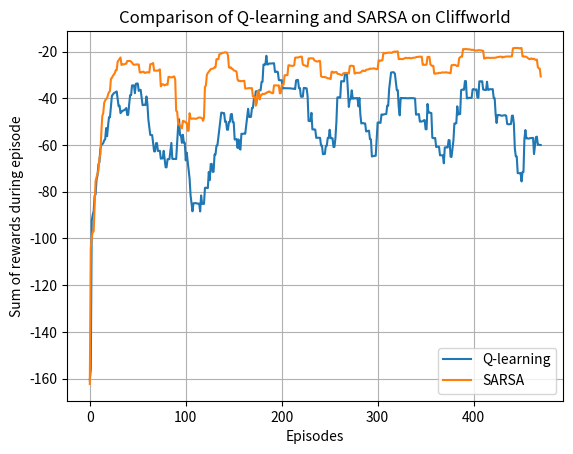

This chart was generated by the following Python code:
import numpy as np
import matplotlib.pyplot as plt

def smooth(data, window_size=30):
    cumsum_vec = np.cumsum(np.insert(data, 0, 0)) 
    smoothed = (cumsum_vec[window_size:] - cumsum_vec[:-window_size]) / window_size
    return smoothed

class CliffWorld:
    def __init__(self):
        self.height = 4
        self.width = 12
        self.start = (3, 0)
        self.goal = (3, 11)
        self.cliff = [(3, i) for i in range(1, 11)] 
        self.actions = [(0, 1), (0, -1), (1, 0), (-1, 0)]

    def step(self, state, action):
        next_state = (state[0] + action[0], state[1] + action[1])
        
        if (next_state[0] < 0 or next_state[0] >= self.height or
            next_state[1] < 0 or next_state[1] >= self.width):
            next_state = state

        reward = -1 # as the same in the book
        if next_state in self.cliff:
            reward = -100  # as the same in the book
            next_state = self.start

        return next_state, reward

def epsilon_greedy(Q, state, epsilon):
    if np.random.rand() < epsilon:
        return np.random.choice(len(env.actions))
    else:
        return np.argmax(Q[state[0], state[1]])

# Q-learning
def q_learning(env, episodes, alpha, gamma, epsilon):
    Q = np.zeros((env.height, env.width, len(env.actions)))
    rewards = []

    for _ in range(episodes):
        state = env.start
        total_reward = 0
        
        while state != env.goal:
            action_idx = epsilon_greedy(Q, state, epsilon)
            action = env.actions[action_idx]
            next_state, reward = env.step(state, action)
            best_next_action = np.argmax(Q[next_state[0], next_state[1]])
            
            # Q-learning update
            Q[state[0], state[1], action_idx] += alpha * (
                reward + gamma * Q[next_state[0], next_state[1], best_next_action]
                - Q[state[0], state[1], action_idx]
            )

            state = next_state
            total_reward += reward

        rewards.append(total_reward)

    return rewards, Q

# SARSA
def sarsa(env, episodes, alpha, gamma, epsilon):
    Q = np.zeros((env.height, env.width, len(env.actions)))
    rewards = []

    for _ in range(episodes):
        state = env.start
        action_idx = epsilon_greedy(Q, state, epsilon)
        total_reward = 0

        while state != env.goal:
            action = env.actions[action_idx]
            next_state, reward = env.step(state, action)
            next_action_idx = epsilon_greedy(Q, next_state, epsilon)

            # SARSA update
            Q[state[0], state[1], action_idx] += alpha * (
                reward + gamma * Q[next_state[0], next_state[1], next_action_idx]
                - Q[state[0], state[1], action_idx]
            )

            state = next_state
            action_idx = next_action_idx
            total_reward += reward

        rewards.append(total_reward)

    return rewards, Q

env = CliffWorld()

# Hyperparameters
episodes = 500     
alpha = 0.5        
gamma = 1.0         
epsilon = 0.1     

q_rewards, q_Q = q_learning(env, episodes, alpha, gamma, epsilon)
sarsa_rewards, sarsa_Q = sarsa(env, episodes, alpha, gamma, epsilon)

plt.plot(smooth(q_rewards), label='Q-learning')
plt.plot(smooth(sarsa_rewards), label='SARSA')
plt.xlabel('Episodes')
plt.ylabel('Sum of rewards during episode')
plt.title('Comparison of Q-learning and SARSA on Cliffworld')
plt.legend()
plt.grid(True)
plt.show()